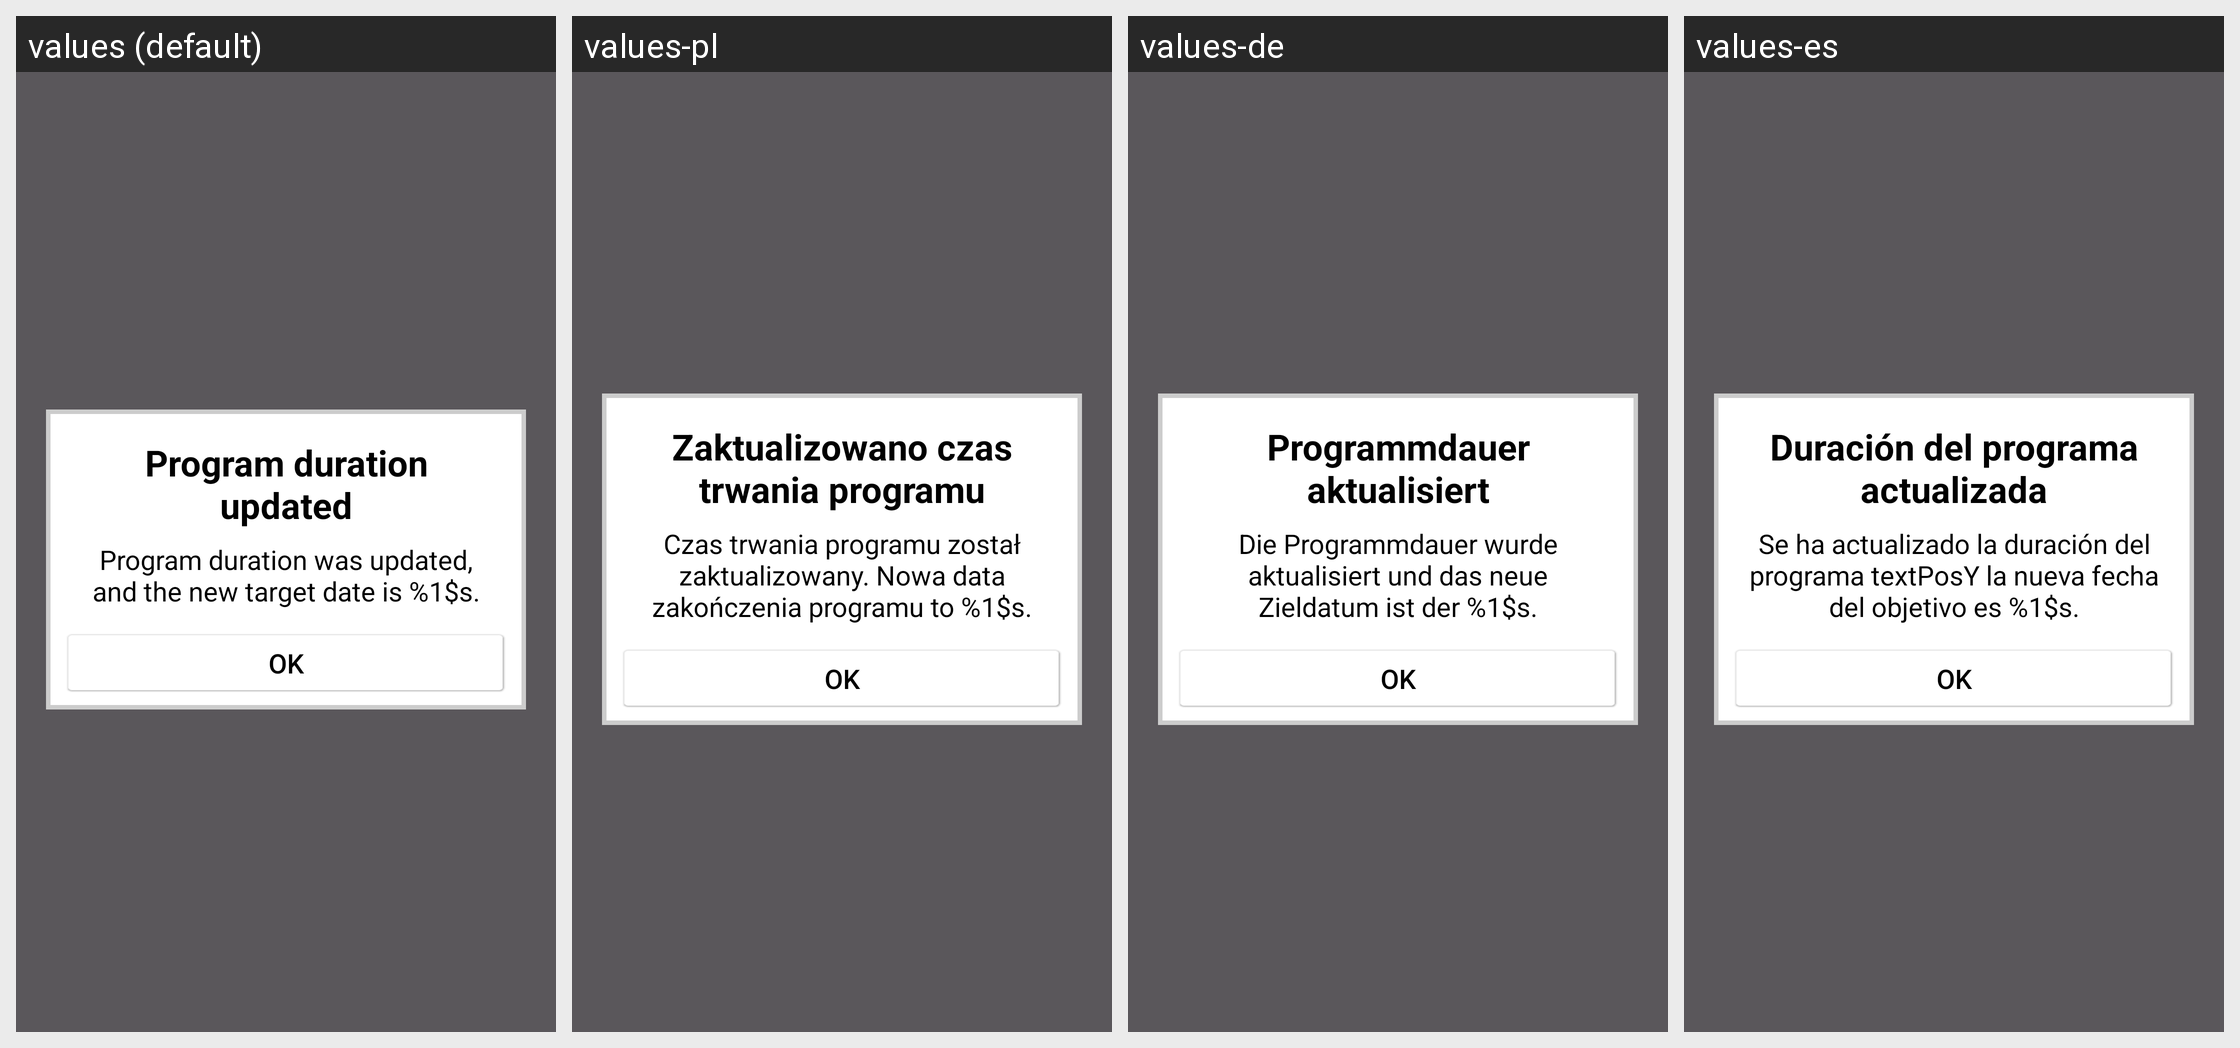

Translations of the strings shown on this Android screen, per locale in the grid:
Android screen res/layout/balance_popup_program_duration_updated.xml rendered under 4 locales, left to right: values (default), values-pl, values-de, values-es. Device: Nexus 5 (rendered at 1080×1920; each locale shown at half size, 540×960, under a caption strip naming it); theme AppTheme.
Other locales in the repository, not shown: values-ca, values-cs, values-da, values-fi, values-fr, values-in, values-it, values-ja, values-ko, values-nb, values-nl, values-pt, values-ru, values-sk, values-sv, values-tr, values-zh, values-zh-rCN.
Strings drawn on this screen, with the default value and each locale's value (text and hints the layout hard-codes, and strings that could not be matched under every locale, appear in the picture but are not listed):

balance_program_duration_updated
  values: Program duration updated
  values-pl: Zaktualizowano czas trwania programu
  values-de: Programmdauer aktualisiert
  values-es: Duración del programa actualizada

balance_we_noticed_that_the_duration_of
  values: Program duration was updated, and the new target date is %1$s.
  values-pl: Czas trwania programu został zaktualizowany. Nowa data zakończenia programu to %1$s.
  values-de: Die Programmdauer wurde aktualisiert und das neue Zieldatum ist der %1$s.
  values-es: Se ha actualizado la duración del programa textPosY la nueva fecha del objetivo es %1$s.

balance_ok
  values: OK
  values-pl: OK
  values-de: OK
  values-es: OK
